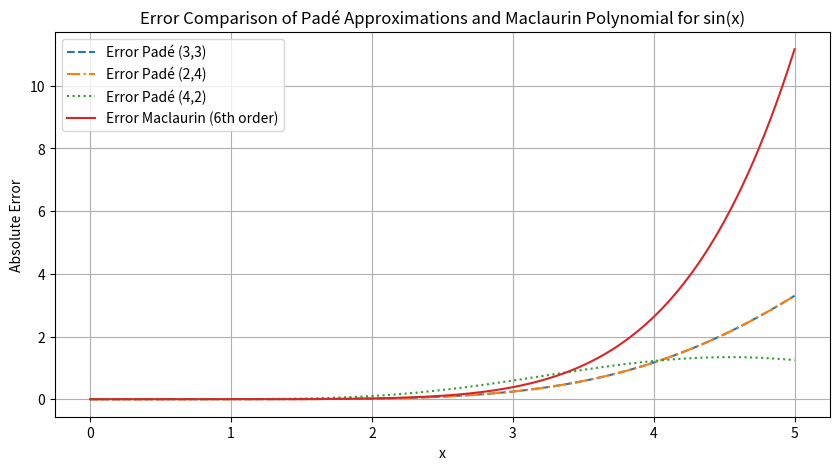

Write the Python code that produced this figure.
# Homework 10

# Problem 1 

import numpy as np
import matplotlib.pyplot as plt
from scipy.interpolate import pade

def sin_function(x):
    return np.sin(x)

# Maclaurin series for sin(x) up to x^6
maclaurin_coeffs = [0, 1, 0, -1/6, 0, 1/120, 0]


# Numerator and denominator both cubic (3, 3)
pade_33_numerator, pade_33_denominator = pade(maclaurin_coeffs, 3)

# Numerator quadratic, denominator quartic (2, 4)
pade_24_numerator, pade_24_denominator = pade(maclaurin_coeffs, 2)

# Numerator quartic, denominator quadratic (4, 2)
pade_42_numerator, pade_42_denominator = pade(maclaurin_coeffs, 4)

# functions for each approximation
def pade_33(x):
    return pade_33_numerator(x) / pade_33_denominator(x)

def pade_24(x):
    return pade_24_numerator(x) / pade_24_denominator(x)

def pade_42(x):
    return pade_42_numerator(x) / pade_42_denominator(x)

# Plot
x_values = np.linspace(0, 5, 500)
true_values = sin_function(x_values)
pade_33_values = pade_33(x_values)
pade_24_values = pade_24(x_values)
pade_42_values = pade_42(x_values)

print('Padé (3,3) approximation:', pade_33_values)
print('Padé (2,4) approximation:', pade_24_values)
print('Padé (4,2) approximation:', pade_42_values)

# sixth-order Maclaurin polynomial
mac_approximation = np.polyval(maclaurin_coeffs[::-1], x_values)
print('Maclaurin approximation:', mac_approximation)

# errors
error_33 = np.abs(true_values - pade_33_values)
error_24 = np.abs(true_values - pade_24_values)
error_42 = np.abs(true_values - pade_42_values)
error_maclaurin = np.abs(true_values - mac_approximation)

# Plotting the errors
plt.figure(figsize=(10, 5))
plt.plot(x_values, error_33, label='Error Padé (3,3)', linestyle='--')
plt.plot(x_values, error_24, label='Error Padé (2,4)', linestyle='-.')
plt.plot(x_values, error_42, label='Error Padé (4,2)', linestyle=':')
plt.plot(x_values, error_maclaurin, label='Error Maclaurin (6th order)', linestyle='-')
plt.title('Error Comparison of Padé Approximations and Maclaurin Polynomial for sin(x)')
plt.xlabel('x')
plt.ylabel('Absolute Error')
plt.legend()
plt.grid(True)
plt.show()



